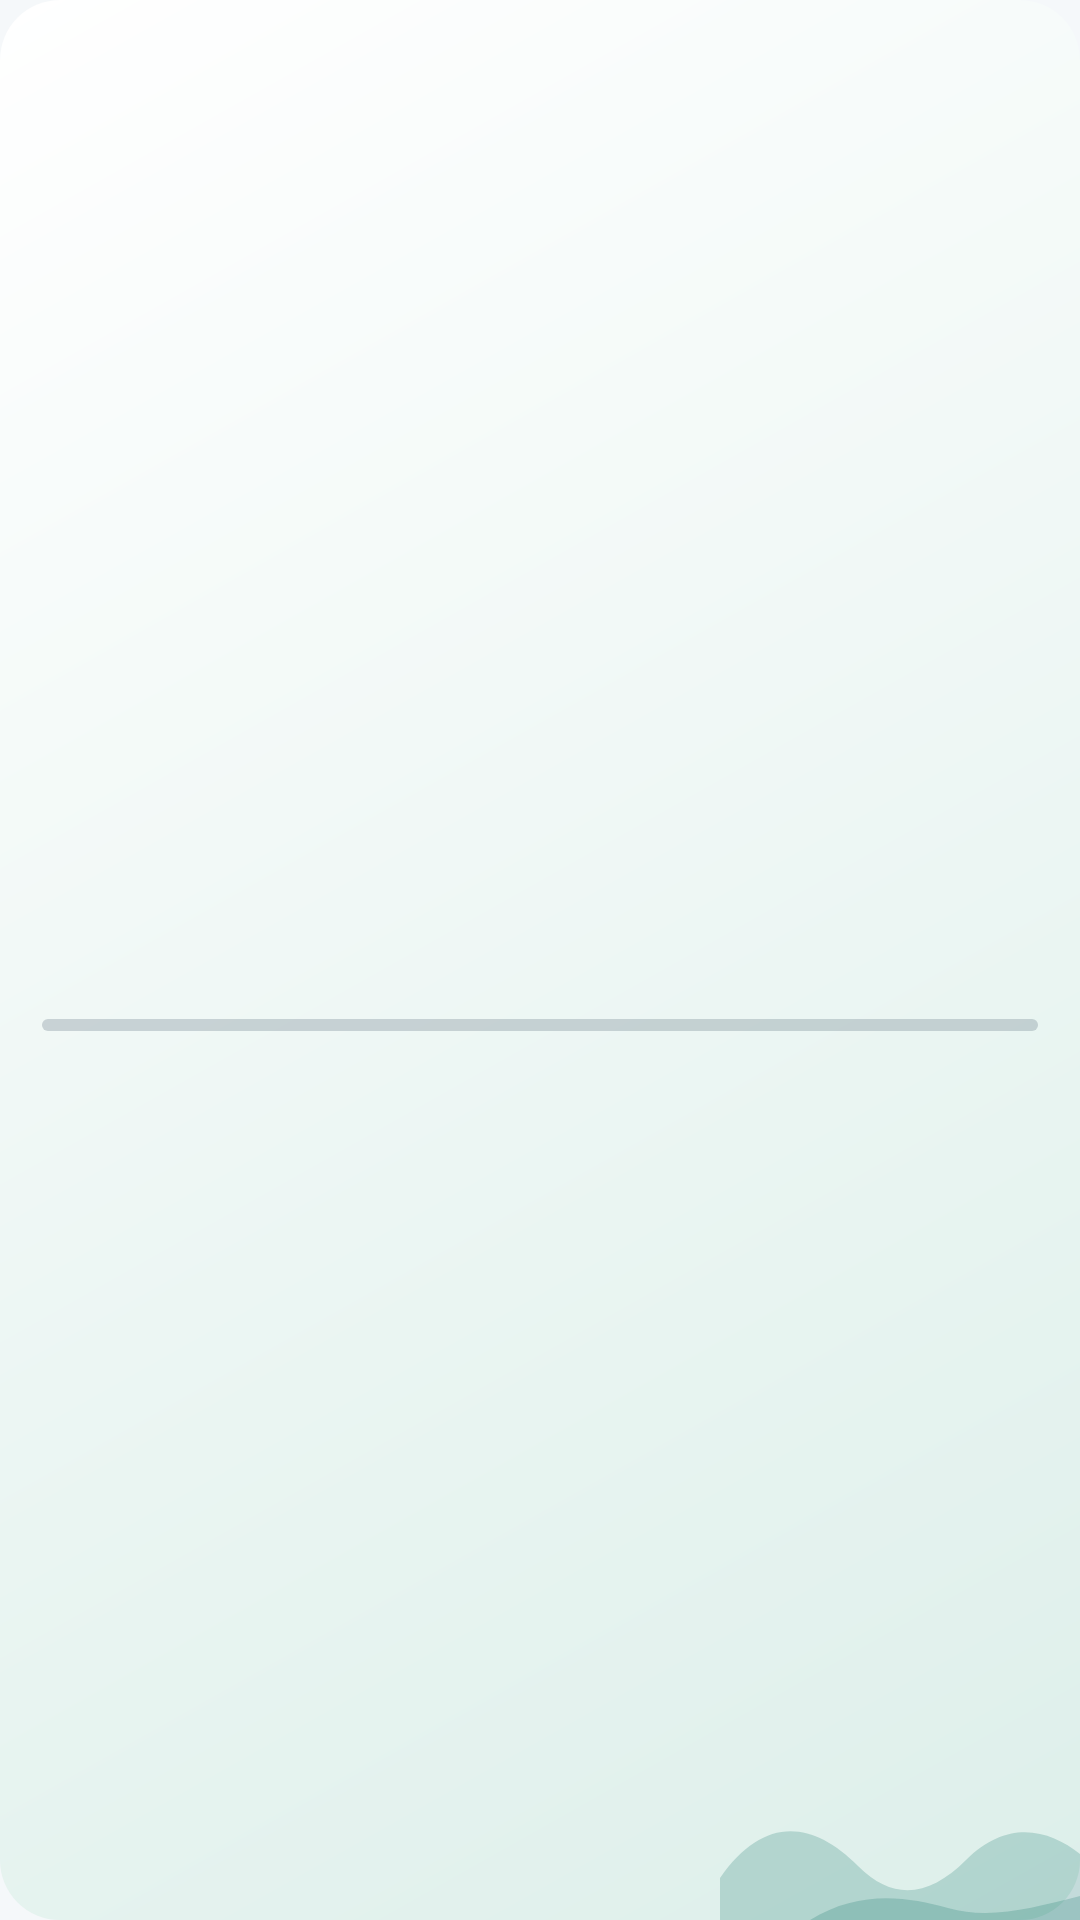

This screen was rendered from an Android layout file. Write that file and the resources it references.
<!-- AndroidManifest.xml: application theme Theme.StepUp -->
<!-- res/layout/widget_steps.xml -->
<?xml version="1.0" encoding="utf-8"?>
<LinearLayout xmlns:android="http://schemas.android.com/apk/res/android"
    android:id="@+id/widget_root" android:layout_width="match_parent" android:layout_height="match_parent"
    android:orientation="vertical" android:gravity="center_vertical" android:padding="14dp" android:background="@drawable/widget_bg">
    <TextView android:id="@+id/title" android:layout_width="match_parent" android:layout_height="wrap_content"
        android:textSize="13sp" android:textColor="@color/widget_muted" android:maxLines="1"/>
    <TextView android:id="@+id/value" android:layout_width="match_parent" android:layout_height="wrap_content"
        android:textSize="30sp" android:textStyle="bold" android:textColor="@color/widget_text" android:maxLines="1"/>
    <ProgressBar android:id="@+id/bar" style="?android:attr/progressBarStyleHorizontal" android:layout_width="match_parent" android:layout_height="8dp"
        android:layout_marginTop="6dp" android:max="100" android:progress="0" android:progressTint="@color/widget_accent" android:progressBackgroundTint="@color/widget_muted"/>
    <TextView android:id="@+id/sub" android:layout_width="match_parent" android:layout_height="wrap_content" android:layout_marginTop="4dp"
        android:textSize="12sp" android:textColor="@color/widget_muted" android:maxLines="1"/>
</LinearLayout>
<!-- resources referenced by this layout -->
<resources>
  <color name="widget_accent">#006B60</color>
  <color name="widget_muted">#526474</color>
  <color name="widget_text">#17232D</color>
  <!-- drawable widget_bg (drawable) -->
  <?xml version="1.0" encoding="utf-8"?>
  <layer-list xmlns:android="http://schemas.android.com/apk/res/android">
      <item>
          <shape android:shape="rectangle">
              <gradient android:angle="315" android:startColor="@color/widget_bg" android:endColor="@color/widget_bg_end"/>
              <corners android:radius="20dp"/>
          </shape>
      </item>
      <item android:gravity="bottom|end" android:width="120dp" android:height="48dp" android:drawable="@drawable/widget_hills"/>
  </layer-list>
  <style name="Theme.StepUp" parent="android:Theme.DeviceDefault.Light.NoActionBar">
          <item name="android:windowBackground">@color/window_bg</item>
          <item name="android:statusBarColor">@color/window_bg</item>
          <item name="android:navigationBarColor">@color/window_bg</item>
          <item name="android:windowActionBar">false</item>
          <item name="android:windowNoTitle">true</item>
      </style>
  <color name="widget_bg">#FFFFFF</color>
  <color name="widget_bg_end">#DDEFEA</color>
  <!-- drawable widget_hills (drawable) -->
  <?xml version="1.0" encoding="utf-8"?>
  <vector xmlns:android="http://schemas.android.com/apk/res/android" android:width="120dp" android:height="48dp" android:viewportWidth="120" android:viewportHeight="48">
      <path android:fillColor="@color/widget_art" android:pathData="M0,48 L0,34 C14,14 30,14 46,30 C58,42 70,40 82,28 C96,14 110,18 120,26 L120,48 Z"/>
      <path android:fillColor="@color/widget_art" android:pathData="M30,48 C46,38 62,40 76,44 C90,48 104,44 120,40 L120,48 Z"/>
  </vector>
  <color name="window_bg">#F5F8FA</color>
  <color name="widget_art">#33006B60</color>
</resources>
